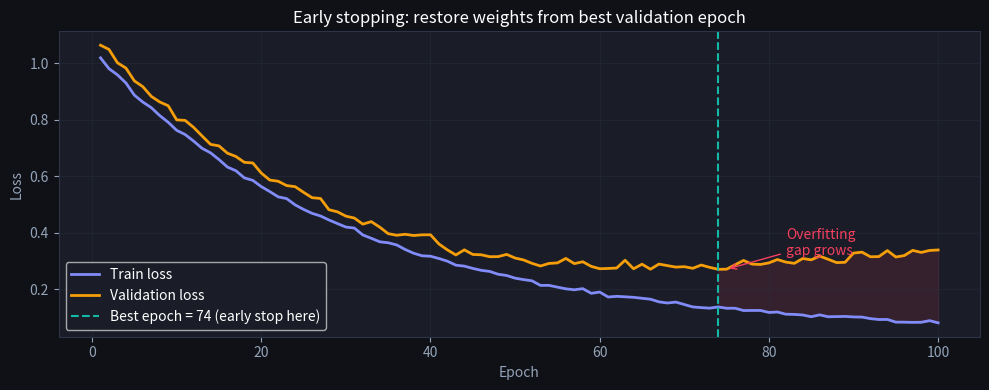
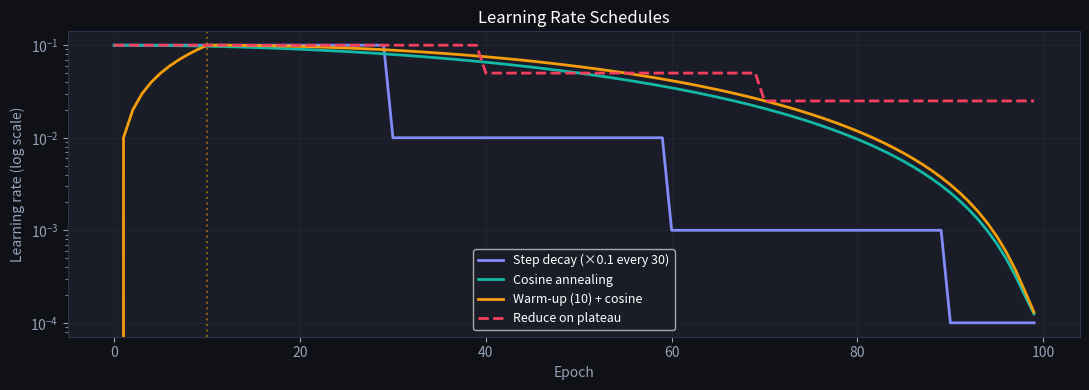
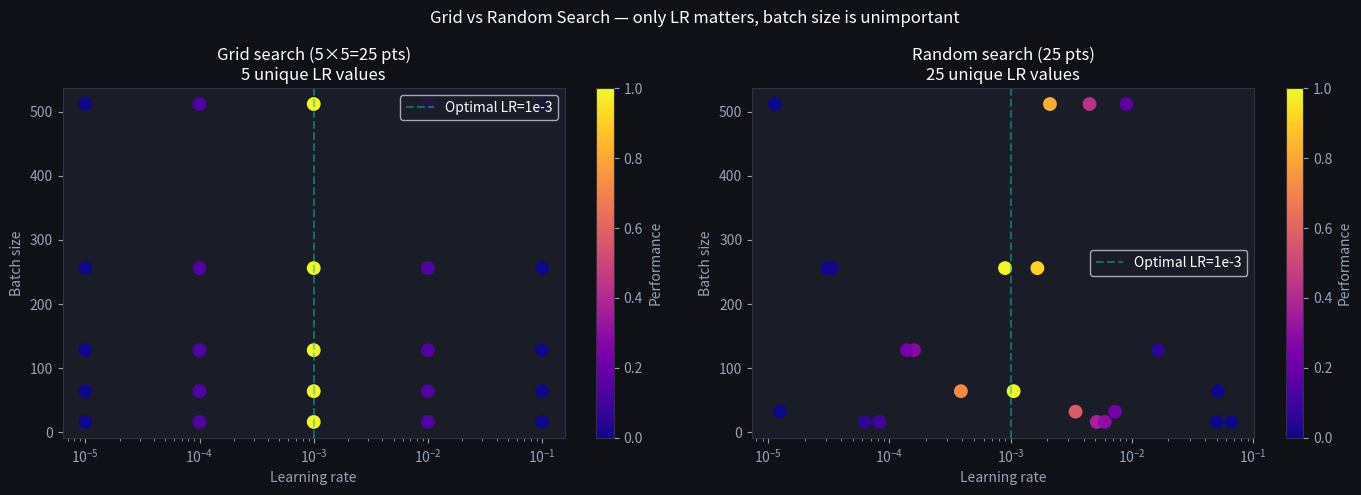
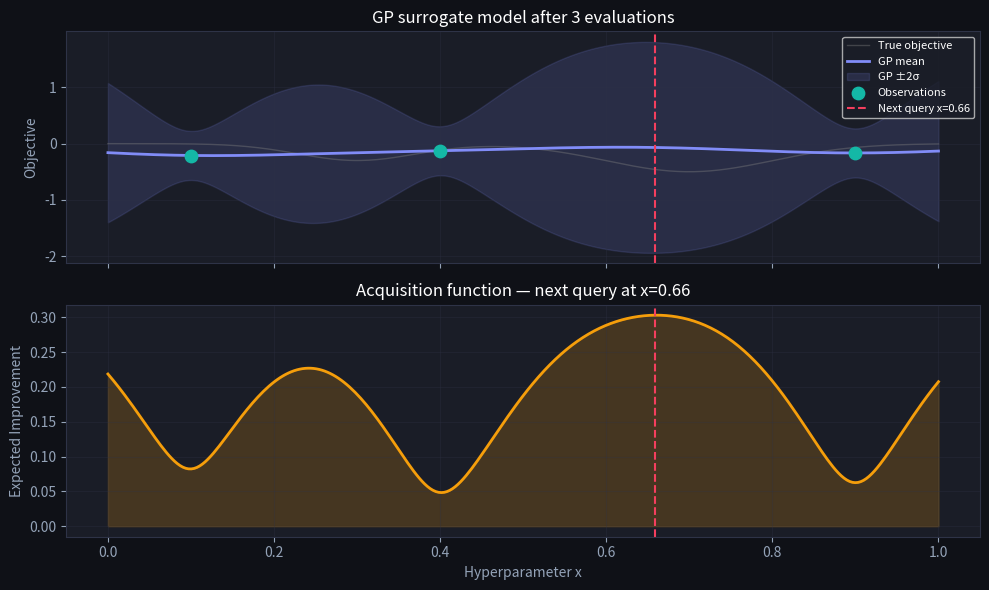

Python code for these plots, in order: (Note: this script raises an exception after producing the figures.)
import numpy as np
import matplotlib.pyplot as plt
import matplotlib.patches as mpatches

plt.rcParams['figure.facecolor'] = '#0f1117'
plt.rcParams['axes.facecolor']   = '#1a1d27'
plt.rcParams['text.color']       = 'white'
plt.rcParams['axes.labelcolor']  = '#94a3b8'
plt.rcParams['xtick.color']      = '#94a3b8'
plt.rcParams['ytick.color']      = '#94a3b8'
plt.rcParams['axes.edgecolor']   = '#2e3347'
plt.rcParams['grid.color']       = '#2e3347'

BRAND  = '#818cf8'
TEAL   = '#14b8a6'
YELLOW = '#f59e0b'
ROSE   = '#f43f5e'

rng = np.random.default_rng(42)

epochs = np.arange(1, 101)

# Simulated loss curves
train_loss = 1.0 * np.exp(-epochs / 30) + 0.05 + rng.normal(0, 0.005, 100)
val_noise  = rng.normal(0, 0.01, 100)
val_loss   = (1.0 * np.exp(-epochs / 30) + 0.10 +
              0.001 * np.maximum(0, epochs - 40) ** 1.3 + val_noise)

best_epoch = np.argmin(val_loss) + 1

fig, ax = plt.subplots(figsize=(10, 4))
ax.plot(epochs, train_loss, color=BRAND,  linewidth=2, label='Train loss')
ax.plot(epochs, val_loss,   color=YELLOW, linewidth=2, label='Validation loss')
ax.axvline(best_epoch, color=TEAL, linestyle='--', linewidth=1.5,
           label=f'Best epoch = {best_epoch} (early stop here)')
ax.fill_between(epochs[best_epoch-1:], train_loss[best_epoch-1:], val_loss[best_epoch-1:],
                alpha=0.12, color=ROSE)
ax.annotate('Overfitting\ngap grows', xy=(75, val_loss[74]),
            xytext=(82, val_loss[74] + 0.05), color=ROSE,
            arrowprops=dict(arrowstyle='->', color=ROSE))
ax.set_xlabel('Epoch')
ax.set_ylabel('Loss')
ax.set_title('Early stopping: restore weights from best validation epoch', color='white')
ax.legend()
ax.grid(True, alpha=0.3)
plt.tight_layout()
plt.show()

print(f'Best epoch: {best_epoch}  val_loss={val_loss[best_epoch-1]:.4f}')
print(f'Final epoch: {len(epochs)}  val_loss={val_loss[-1]:.4f}')
print(f'Generalization gap at final epoch: {val_loss[-1] - train_loss[-1]:.4f}')

T = 100
ts = np.arange(T)
lr_max, lr_min = 0.1, 1e-4

# Step decay: reduce by 0.1 every 30 epochs
step_decay = lr_max * (0.1 ** (ts // 30))

# Cosine annealing
cosine = lr_min + 0.5 * (lr_max - lr_min) * (1 + np.cos(np.pi * ts / T))

# Warm-up (10 epochs) then cosine
warmup = 10
warmup_cosine = np.where(
    ts < warmup,
    lr_max * ts / warmup,
    lr_min + 0.5 * (lr_max - lr_min) * (1 + np.cos(np.pi * (ts - warmup) / (T - warmup)))
)

# Reduce on plateau (simulated: reduce by 0.5 at epochs 40, 70)
rop = np.ones(T) * lr_max
for e in [40, 70]:
    rop[e:] *= 0.5

fig, ax = plt.subplots(figsize=(11, 4))
ax.plot(ts, step_decay,    color=BRAND,  linewidth=2, label='Step decay (×0.1 every 30)')
ax.plot(ts, cosine,        color=TEAL,   linewidth=2, label='Cosine annealing')
ax.plot(ts, warmup_cosine, color=YELLOW, linewidth=2, label='Warm-up (10) + cosine')
ax.plot(ts, rop,           color=ROSE,   linewidth=2, linestyle='--', label='Reduce on plateau')
ax.axvline(warmup, color=YELLOW, linestyle=':', alpha=0.5)
ax.set_yscale('log')
ax.set_xlabel('Epoch')
ax.set_ylabel('Learning rate (log scale)')
ax.set_title('Learning Rate Schedules', color='white')
ax.legend(fontsize=9)
ax.grid(True, alpha=0.3)
plt.tight_layout()
plt.show()

# Simulate 25 evaluations for each strategy
n_trials = 25
grid_side = 5  # 5x5 = 25 grid points

# Grid search: 5 LR × 5 batch size values
lr_grid = np.logspace(-5, -1, grid_side)
bs_grid = np.array([16, 64, 128, 256, 512])
grid_lr, grid_bs = np.meshgrid(lr_grid, bs_grid)
grid_lr = grid_lr.ravel()
grid_bs = grid_bs.ravel()

# Random search: 25 independent samples
rand_lr = np.exp(rng.uniform(np.log(1e-5), np.log(1e-1), n_trials))
rand_bs = rng.choice([16, 32, 64, 128, 256, 512], n_trials)

# "True" performance: only LR matters (Gaussian around best LR=1e-3)
def perf(lr): return np.exp(-((np.log10(lr) - np.log10(1e-3))**2) / 0.5)

fig, (ax1, ax2) = plt.subplots(1, 2, figsize=(14, 5))

for ax, lrs, bss, title in [
    (ax1, grid_lr, grid_bs, f'Grid search ({grid_side}×{grid_side}=25 pts)\n{grid_side} unique LR values'),
    (ax2, rand_lr, rand_bs, f'Random search (25 pts)\n{n_trials} unique LR values'),
]:
    perfs = perf(lrs)
    sc = ax.scatter(lrs, bss, c=perfs, cmap='plasma', s=80, vmin=0, vmax=1)
    ax.set_xscale('log')
    ax.set_xlabel('Learning rate')
    ax.set_ylabel('Batch size')
    ax.set_title(title, color='white')
    ax.axvline(1e-3, color=TEAL, linestyle='--', alpha=0.5, label='Optimal LR=1e-3')
    plt.colorbar(sc, ax=ax, label='Performance')
    ax.legend()

plt.suptitle('Grid vs Random Search — only LR matters, batch size is unimportant', color='white')
plt.tight_layout()
plt.show()

print(f'Grid search: {grid_side} unique LR values')
print(f'Random search: {n_trials} unique LR values')
print(f'Best grid performance:   {max(perf(grid_lr)):.4f}')
print(f'Best random performance: {max(perf(rand_lr)):.4f}')

# Simulate a 1D Bayesian optimization scenario
# True objective (unknown to optimizer): bimodal with best at x≈0.7
def true_objective(x):
    return -(0.5 * np.exp(-((x - 0.7)**2) / 0.02) +
             0.3 * np.exp(-((x - 0.3)**2) / 0.01)) + 0.1 * rng.standard_normal()

# Initial observations
x_obs = np.array([0.1, 0.4, 0.9])
y_obs = np.array([true_objective(x) for x in x_obs])

# Simple GP posterior (closed-form for RBF kernel, noise=0.01)
def gp_posterior(x_new, x_obs, y_obs, length_scale=0.15, noise=0.05):
    def rbf(a, b): return np.exp(-((a[:, None] - b[None, :])**2) / (2 * length_scale**2))
    K    = rbf(x_obs, x_obs) + noise * np.eye(len(x_obs))
    k_s  = rbf(x_obs, x_new)
    k_ss = rbf(x_new, x_new)
    K_inv  = np.linalg.inv(K)
    mu     = k_s.T @ K_inv @ y_obs
    sigma2 = np.diag(k_ss - k_s.T @ K_inv @ k_s)
    return mu, np.sqrt(np.maximum(sigma2, 0))

x_grid = np.linspace(0, 1, 300)
mu, sigma = gp_posterior(x_grid, x_obs, y_obs)

# Expected Improvement acquisition function
from scipy.stats import norm
f_best = y_obs.min()
z  = (f_best - mu) / (sigma + 1e-9)
ei = sigma * (z * norm.cdf(z) + norm.pdf(z))
next_x = x_grid[np.argmax(ei)]

fig, (ax1, ax2) = plt.subplots(2, 1, figsize=(10, 6), sharex=True)

# True objective
x_true = np.linspace(0, 1, 300)
y_true_obj = -(0.5 * np.exp(-((x_true - 0.7)**2) / 0.02) +
               0.3 * np.exp(-((x_true - 0.3)**2) / 0.01))
ax1.plot(x_true, y_true_obj, color='gray', linewidth=1, alpha=0.4, label='True objective')
ax1.plot(x_grid, mu, color=BRAND, linewidth=2, label='GP mean')
ax1.fill_between(x_grid, mu - 2*sigma, mu + 2*sigma, alpha=0.15, color=BRAND, label='GP ±2σ')
ax1.scatter(x_obs, y_obs, color=TEAL, s=80, zorder=6, label='Observations')
ax1.axvline(next_x, color=ROSE, linestyle='--', linewidth=1.5, label=f'Next query x={next_x:.2f}')
ax1.set_ylabel('Objective')
ax1.legend(fontsize=8)
ax1.grid(True, alpha=0.3)
ax1.set_title('GP surrogate model after 3 evaluations', color='white')

ax2.plot(x_grid, ei, color=YELLOW, linewidth=2)
ax2.axvline(next_x, color=ROSE, linestyle='--', linewidth=1.5)
ax2.fill_between(x_grid, 0, ei, alpha=0.2, color=YELLOW)
ax2.set_xlabel('Hyperparameter x')
ax2.set_ylabel('Expected Improvement')
ax2.set_title(f'Acquisition function — next query at x={next_x:.2f}', color='white')
ax2.grid(True, alpha=0.3)

plt.tight_layout()
plt.show()

def early_stopping_epoch(val_losses, patience=5):
    """
    Find the best epoch using early stopping logic.
    Returns the 0-based index of the best validation loss.
    """
    # TODO(you): iterate over val_losses, track best_loss and best_epoch,
    # increment patience_count when no improvement, stop when patience_count >= patience
    best_loss = float('inf')
    best_epoch = 0
    patience_count = 0
    for i, loss in enumerate(val_losses):
        ...  # fill in
    return best_epoch

# Test 1: best at index 2, stops after 3 non-improving epochs
losses1 = [0.9, 0.7, 0.5, 0.6, 0.7, 0.8]
result1 = early_stopping_epoch(losses1, patience=3)
assert result1 == 2, f"Expected best_epoch=2, got {result1}"

# Test 2: monotonically decreasing — best is the last epoch
losses2 = [0.9, 0.7, 0.5, 0.3, 0.1]
result2 = early_stopping_epoch(losses2, patience=3)
assert result2 == 4, f"Expected best_epoch=4, got {result2}"

# Test 3: monotonically increasing with patience=2 — best is epoch 0
losses3 = [0.5, 0.6, 0.7, 0.8, 0.9]
result3 = early_stopping_epoch(losses3, patience=2)
assert result3 == 0, f"Expected best_epoch=0, got {result3}"

print(f"Test 1 best_epoch: {result1}  (expected 2)")
print(f"Test 2 best_epoch: {result2}  (expected 4)")
print(f"Test 3 best_epoch: {result3}  (expected 0)")
print("\u2705 Exercise 1 passed")

def random_vs_grid_coverage(n_trials, lr_range=(1e-5, 1e-1), bs_range=(16, 512), seed=42):
    """
    Returns (n_unique_grid_lr, n_unique_random_lr).
    """
    rng_c = np.random.default_rng(seed)
    import math

    # TODO(you): build the grid and random samples
    # Grid: side = ceil(sqrt(n_trials)); grid of lr_values × bs_values
    side = math.ceil(math.sqrt(n_trials))
    # lr_values = np.logspace(log10(lr_range[0]), log10(lr_range[1]), side)
    # random: sample n_trials lrs from log-uniform distribution

    n_unique_grid_lr   = ...
    n_unique_random_lr = ...
    return n_unique_grid_lr, n_unique_random_lr

g, r = random_vs_grid_coverage(n_trials=25)
assert g is not None and r is not None, "returned None"
assert r > g, \
    f"Random search should cover more unique LR values than grid. Got grid={g}, random={r}"
print(f"Grid search unique LR values:   {g}  (should be sqrt(25)=5)")
print(f"Random search unique LR values: {r}  (should be 25)")
print("\u2705 Exercise 2 passed")
